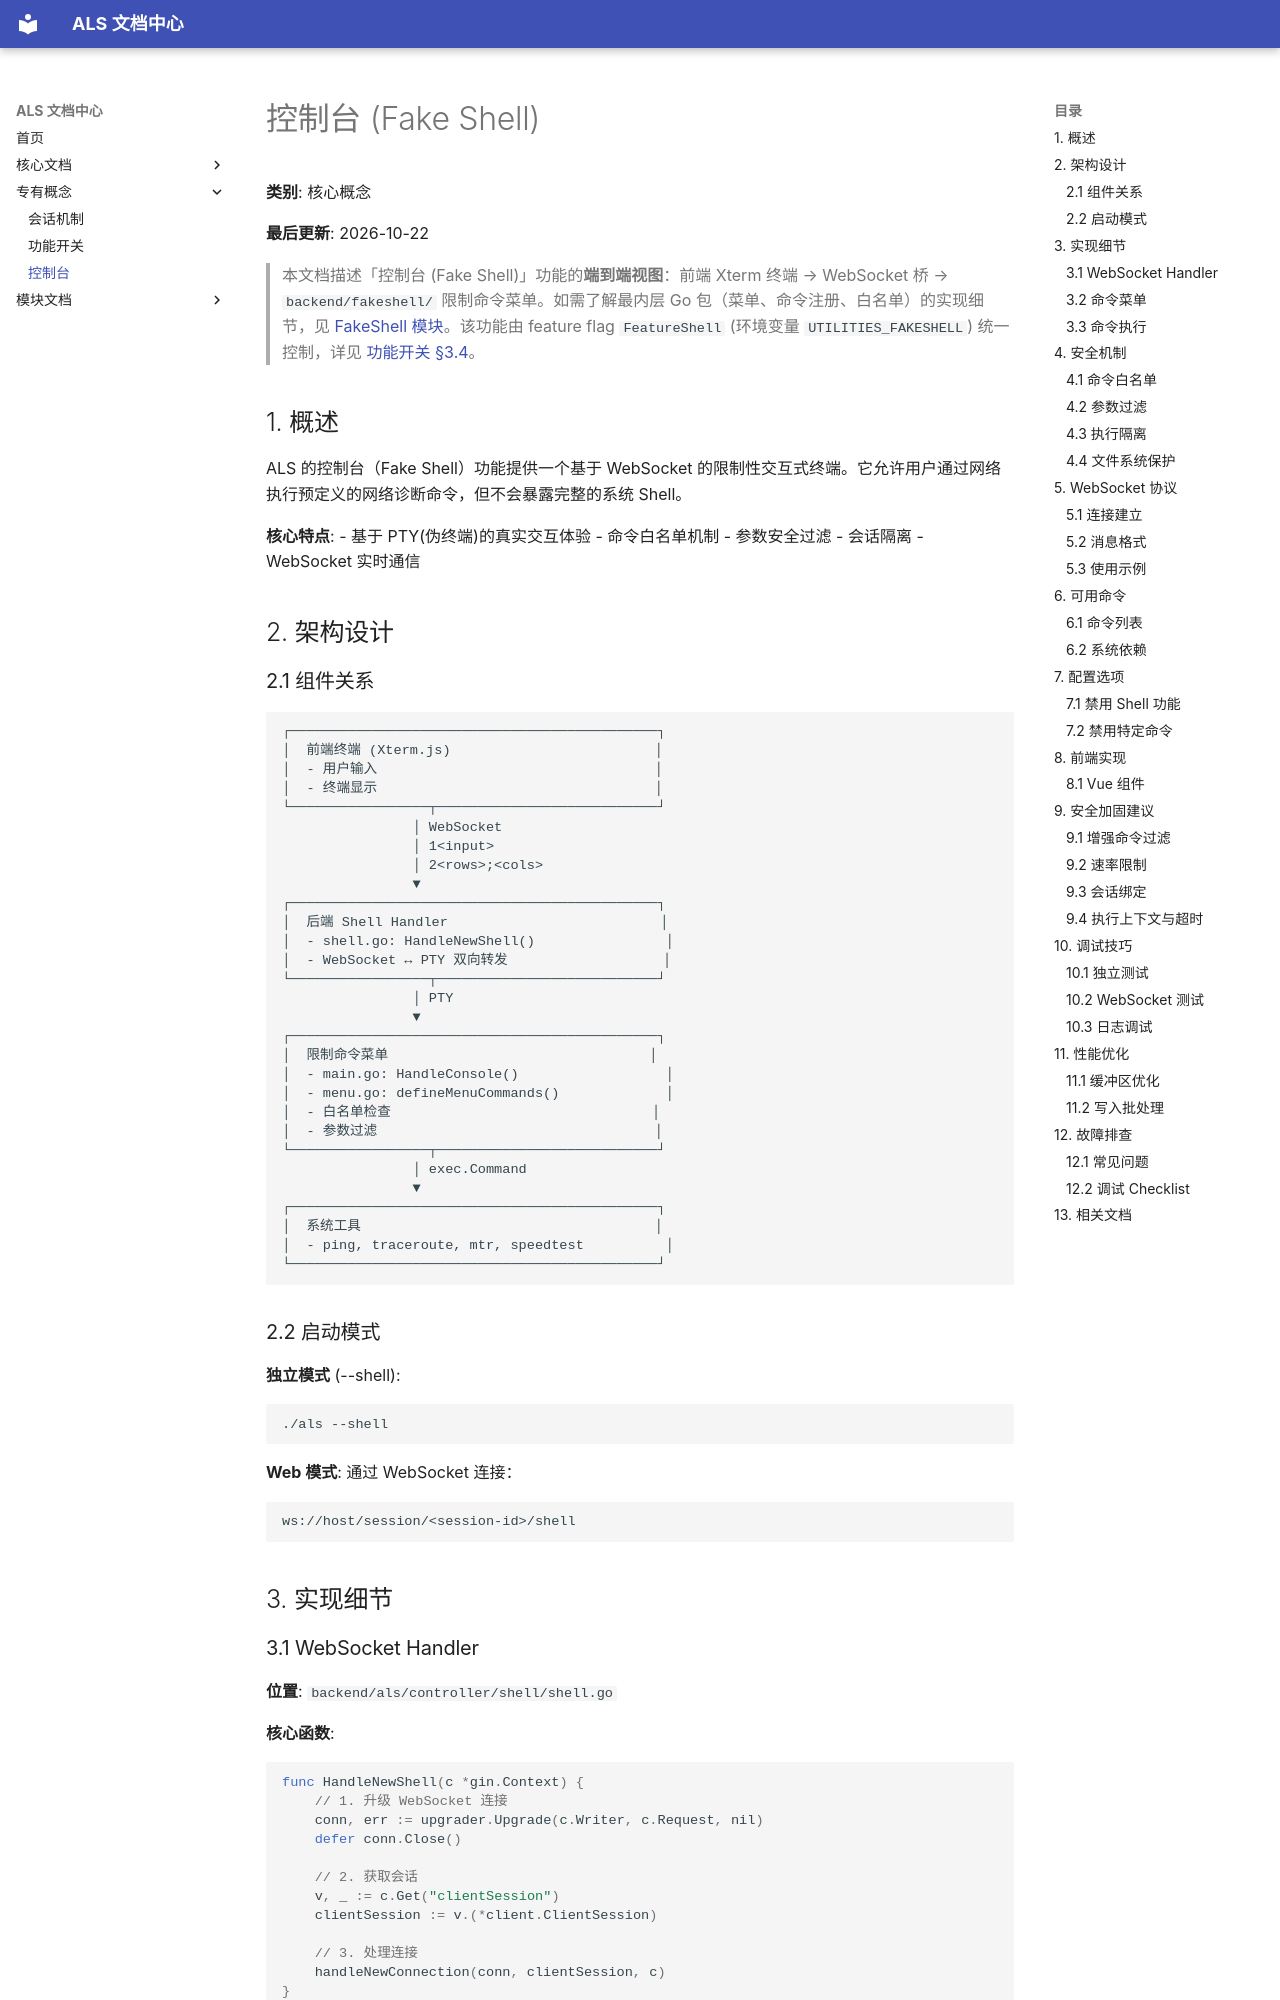

repository: upbeat-backbone-bose/als · page: console/index.html · generator: mkdocs

# 控制台 (Fake Shell)

**类别**: 核心概念

**最后更新**: 2026-10-22

> 本文档描述「控制台 (Fake Shell)」功能的**端到端视图**：前端 Xterm 终端 → WebSocket 桥 → `backend/fakeshell/` 限制命令菜单。如需了解最内层 Go 包（菜单、命令注册、白名单）的实现细节，见 [FakeShell 模块](fakeshell.md)。该功能由 feature flag `FeatureShell` (环境变量 `UTILITIES_FAKESHELL`) 统一控制，详见 [功能开关 §3.4](feature-flags.md#34)。

## 1. 概述

ALS 的控制台（Fake Shell）功能提供一个基于 WebSocket 的限制性交互式终端。它允许用户通过网络执行预定义的网络诊断命令，但不会暴露完整的系统 Shell。

**核心特点**:
- 基于 PTY(伪终端)的真实交互体验
- 命令白名单机制
- 参数安全过滤
- 会话隔离
- WebSocket 实时通信

## 2. 架构设计

### 2.1 组件关系

```
┌─────────────────────────────────────────────┐
│  前端终端 (Xterm.js)                         │
│  - 用户输入                                  │
│  - 终端显示                                  │
└─────────────────┬───────────────────────────┘
                │ WebSocket
                │ 1<input>
                │ 2<rows>;<cols>
                ▼
┌─────────────────────────────────────────────┐
│  后端 Shell Handler                          │
│  - shell.go: HandleNewShell()                │
│  - WebSocket ↔ PTY 双向转发                   │
└─────────────────┬───────────────────────────┘
                │ PTY
                ▼
┌─────────────────────────────────────────────┐
│  限制命令菜单                                │
│  - main.go: HandleConsole()                  │
│  - menu.go: defineMenuCommands()             │
│  - 白名单检查                                │
│  - 参数过滤                                  │
└─────────────────┬───────────────────────────┘
                │ exec.Command
                ▼
┌─────────────────────────────────────────────┐
│  系统工具                                    │
│  - ping, traceroute, mtr, speedtest          │
└─────────────────────────────────────────────┘
```

### 2.2 启动模式

**独立模式** (--shell):
```bash
./als --shell
```

**Web 模式**:
通过 WebSocket 连接：
```
ws://host/session/<session-id>/shell
```

## 3. 实现细节
